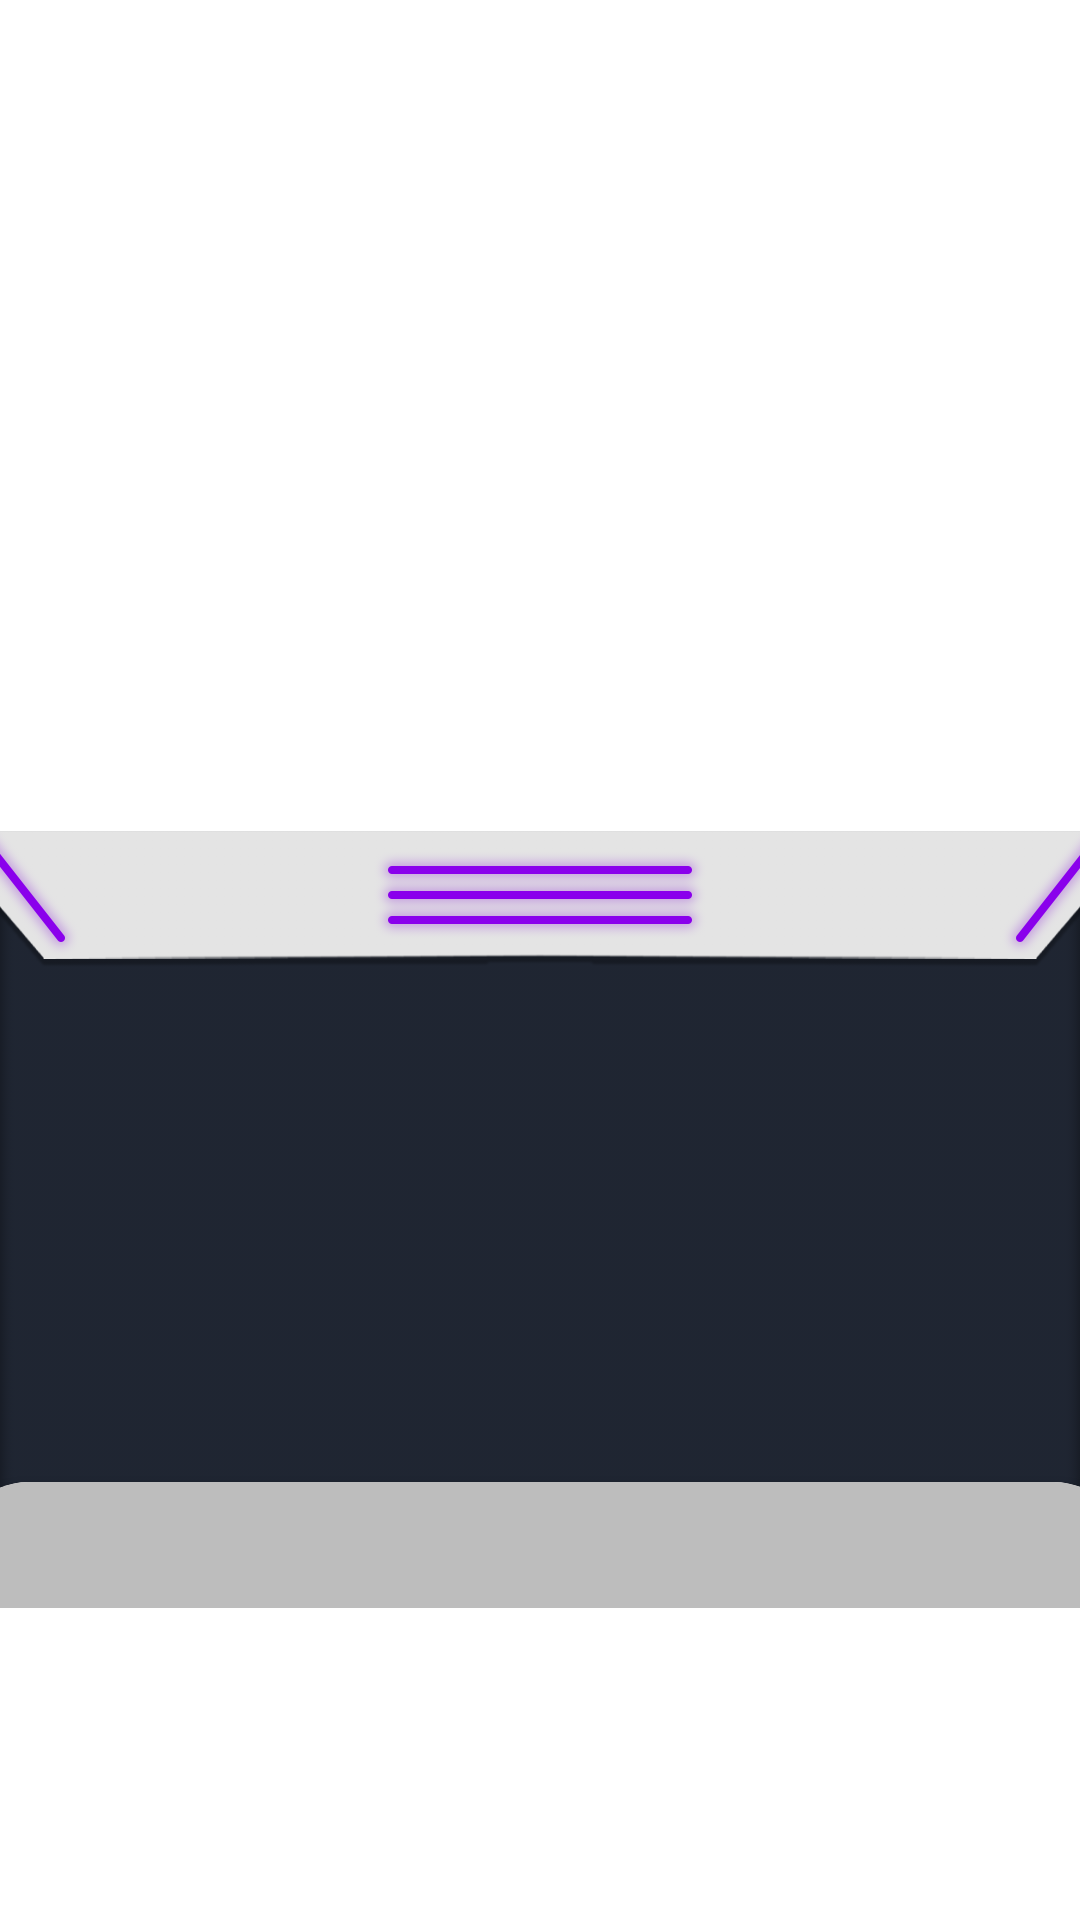

Write the Android layout XML for this screen, with the resource values it uses.
<!-- AndroidManifest.xml: application theme Theme.SubFactory -->
<!-- res/layout/activity_factory.xml -->
<?xml version="1.0" encoding="utf-8"?>
<androidx.constraintlayout.widget.ConstraintLayout xmlns:android="http://schemas.android.com/apk/res/android"
    xmlns:app="http://schemas.android.com/apk/res-auto"
    xmlns:tools="http://schemas.android.com/tools"
    android:layout_width="match_parent"
    android:layout_height="match_parent"
    android:onClick="onClickButtonsFactory"
    tools:context=".activities.FactoryActivity">

    <ImageView
        android:id="@+id/imageView"
        android:layout_width="wrap_content"
        android:layout_height="wrap_content"
        android:layout_marginTop="65dp"
        android:adjustViewBounds="true"
        android:scaleType="fitCenter"
        app:layout_constraintBottom_toBottomOf="parent"
        app:layout_constraintEnd_toEndOf="parent"
        app:layout_constraintStart_toStartOf="parent"
        app:layout_constraintTop_toTopOf="parent"
        app:srcCompat="@drawable/factory_background" />

    <androidx.recyclerview.widget.RecyclerView
        android:id="@+id/recyclerMines"
        android:layout_width="413dp"
        android:layout_height="100dp"
        android:layout_marginTop="388dp"
        app:layout_constraintEnd_toEndOf="parent"
        app:layout_constraintStart_toStartOf="parent"
        app:layout_constraintTop_toTopOf="parent" />

    <androidx.cardview.widget.CardView
        android:id="@+id/cardSearchView"
        android:layout_width="390dp"
        android:layout_height="160dp"
        android:layout_marginTop="508dp"
        app:cardCornerRadius="24dp"
        app:layout_constraintBottom_toBottomOf="parent"
        app:layout_constraintEnd_toEndOf="parent"
        app:layout_constraintStart_toStartOf="parent"
        app:layout_constraintTop_toTopOf="parent">

        <androidx.constraintlayout.widget.ConstraintLayout
            android:layout_width="match_parent"
            android:layout_height="match_parent">

            <ProgressBar
                android:id="@+id/progressBar"
                style="?android:attr/progressBarStyleHorizontal"
                android:layout_width="429dp"
                android:layout_height="42dp"
                android:layout_marginStart="-8dp"
                android:progressDrawable="@drawable/custom_progressbar"
                app:layout_constraintStart_toStartOf="parent"
                app:layout_constraintTop_toTopOf="parent" />

            <TextView
                android:id="@+id/textView2"
                android:layout_width="75dp"
                android:layout_height="37dp"
                android:layout_marginStart="168dp"
                android:layout_marginTop="6dp"
                android:textAlignment="center"
                android:textColor="@color/white"
                android:textSize="24sp"
                android:textStyle="bold"
                app:layout_constraintStart_toStartOf="parent"
                app:layout_constraintTop_toTopOf="parent" />

            <ImageView
                android:id="@+id/searchInView"
                android:layout_width="113dp"
                android:layout_height="56dp"
                android:layout_marginStart="16dp"
                android:layout_marginTop="52dp"
                android:foreground="@drawable/search_in_butt0"
                android:onClick="onClickButtonsFactory"
                android:tag="searchIn"
                app:layout_constraintStart_toStartOf="parent"
                app:layout_constraintTop_toTopOf="parent" />

        </androidx.constraintlayout.widget.ConstraintLayout>
    </androidx.cardview.widget.CardView>
</androidx.constraintlayout.widget.ConstraintLayout>
<!-- resources referenced by this layout -->
<resources>
  <color name="white">#FFFFFFFF</color>
  <!-- drawable custom_progressbar (drawable) -->
  <?xml version="1.0" encoding="utf-8"?>
  <layer-list xmlns:android="http://schemas.android.com/apk/res/android">
      <item android:id="@android:id/background">
          <shape android:shape="rectangle">
              <corners android:radius="10dp"/>
              <solid android:color="@color/smoke"/>
          </shape>
      </item>
      <item android:id="@android:id/progress">
          <scale android:scaleWidth="100%">
              <shape android:shape="rectangle">
                  <corners android:radius="10dp"/>
                  <solid android:color="@color/purple_500"/>
              </shape>
          </scale>
      </item>
  </layer-list>
  <!-- drawable factory_background: png bitmap (drawable-v24, 110986 bytes) -->
  <!-- drawable search_in_butt0: png bitmap (drawable-v24, 34921 bytes) -->
  <style name="Theme.SubFactory" parent="Theme.MaterialComponents.DayNight.DarkActionBar">
          
          <item name="colorPrimary">@color/purple_500</item>
          <item name="colorPrimaryVariant">@color/purple_700</item>
          <item name="colorOnPrimary">@color/white</item>
          
          <item name="colorSecondary">@color/teal_200</item>
          <item name="colorSecondaryVariant">@color/teal_700</item>
          <item name="colorOnSecondary">@color/black</item>
          
          <item name="android:statusBarColor" tools:targetApi="l">?attr/colorPrimaryVariant</item>
          
          <item name="windowNoTitle">true</item>
          <item name="android:windowFullscreen">true</item>
      </style>
  <color name="smoke">#BDBDBD</color>
  <color name="purple_500">#FF6200EE</color>
  <color name="purple_700">#FF3700B3</color>
  <color name="teal_200">#FF03DAC5</color>
  <color name="teal_700">#FF018786</color>
  <color name="black">#FF000000</color>
</resources>
